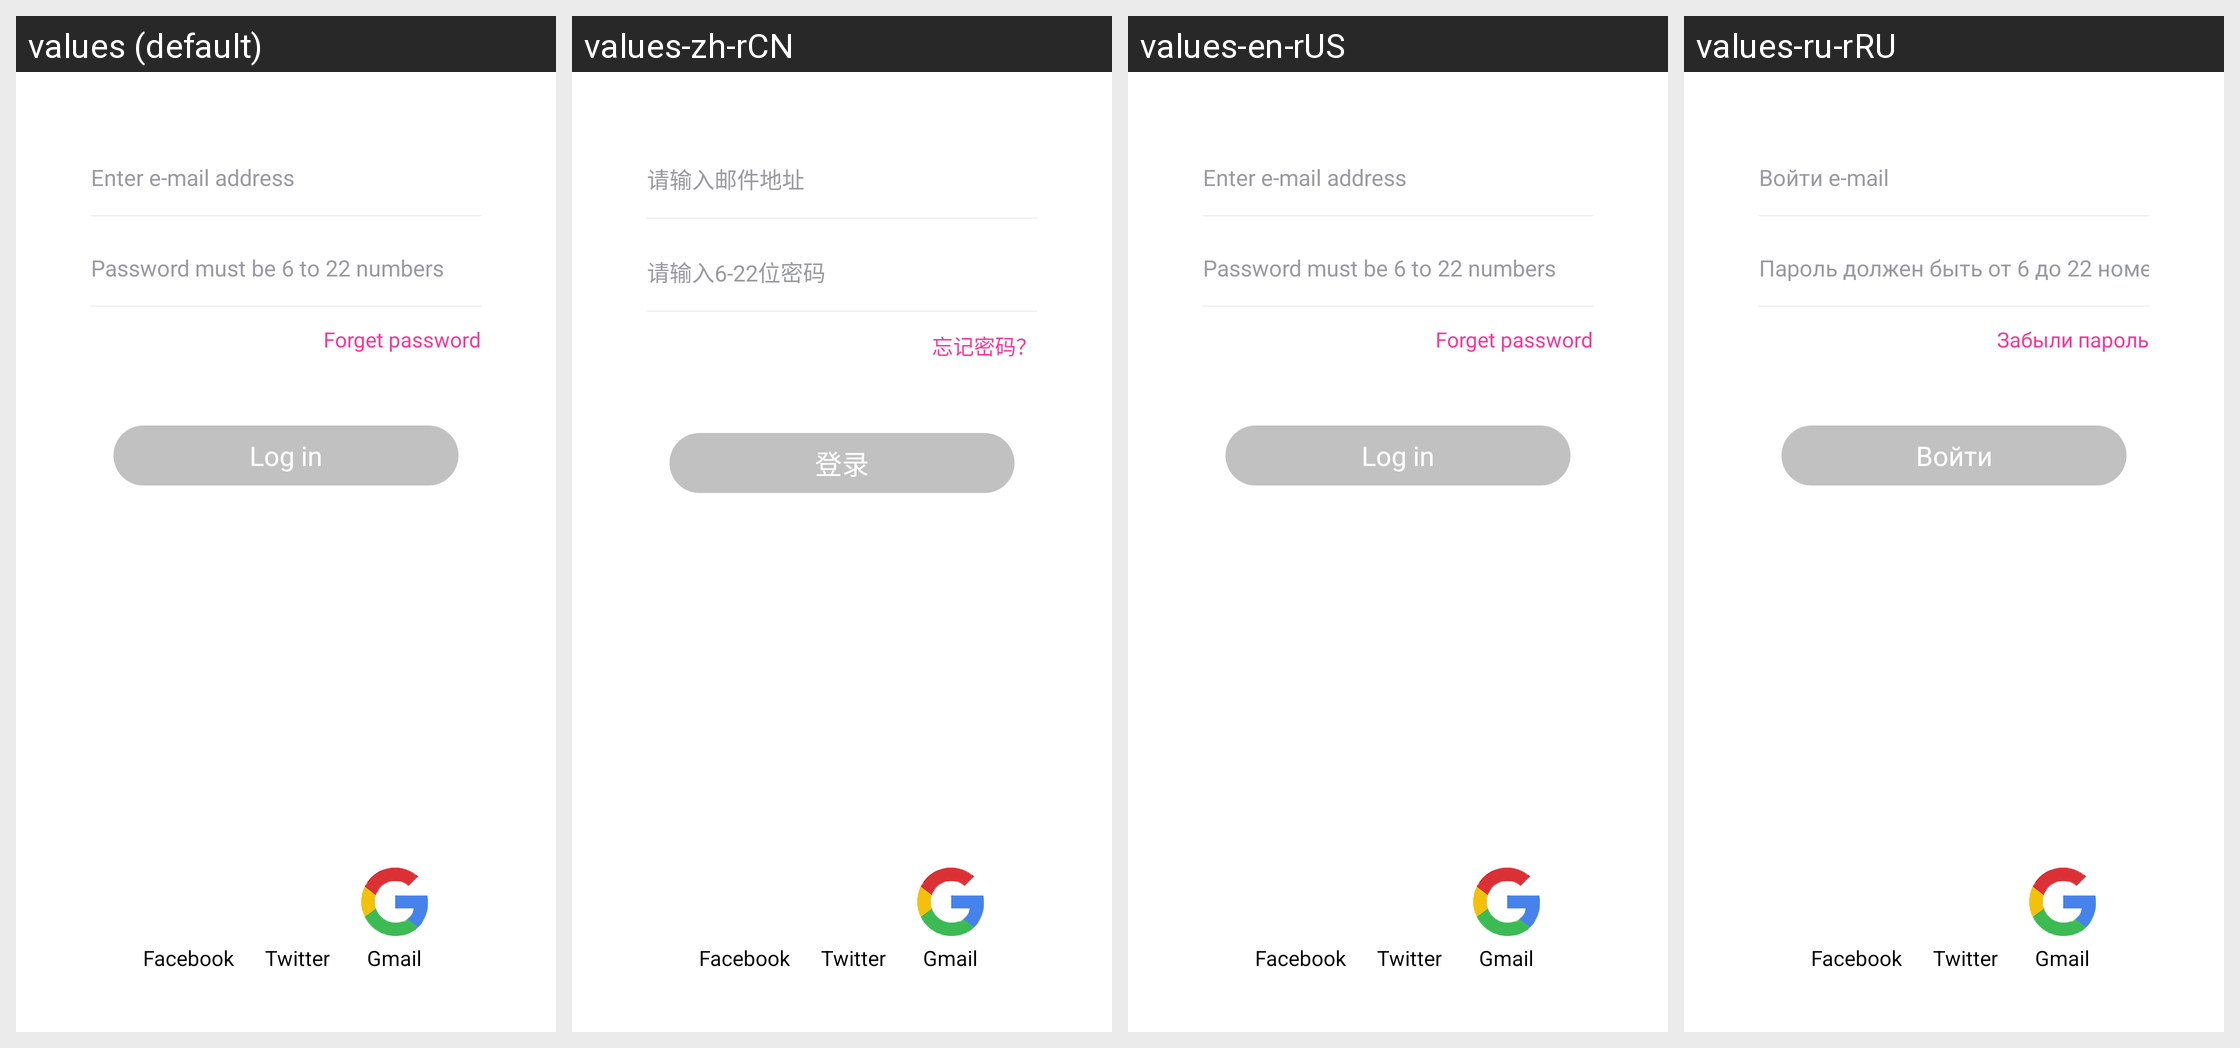

This grid shows one Android layout under several languages. Give, for every string resource on the screen, its name, the default text and each shown locale's text.
Android screen res/layout/fragment_login.xml rendered under 4 locales, left to right: values (default), values-zh-rCN, values-en-rUS, values-ru-rRU. Device: Nexus 5 (rendered at 1080×1920; each locale shown at half size, 540×960, under a caption strip naming it); theme WhiteTheme.
Other locales in the repository, not shown: values-es, values-hi-rIN, values-in-rID, values-th-rTH.
Strings drawn on this screen, with the default value and each locale's value (text and hints the layout hard-codes, and strings that could not be matched under every locale, appear in the picture but are not listed):

enter_e_mail_address
  values: Enter e-mail address
  values-zh-rCN: 请输入邮件地址
  values-en-rUS: Enter e-mail address
  values-ru-rRU: Войти e-mail

password_must_be_6_to_22_numbers
  values: Password must be 6 to 22 numbers
  values-zh-rCN: 请输入6-22位密码
  values-en-rUS: Password must be 6 to 22 numbers
  values-ru-rRU: Пароль должен быть от 6 до 22 номеров

forget_password
  values: Forget password
  values-zh-rCN: 忘记密码？
  values-en-rUS: Forget password
  values-ru-rRU: Забыли пароль

log_in
  values: Log in
  values-zh-rCN: 登录
  values-en-rUS: Log in
  values-ru-rRU: Войти

facebook
  values: Facebook
  values-zh-rCN: Facebook
  values-en-rUS: Facebook
  values-ru-rRU: Facebook

twitter
  values: Twitter
  values-zh-rCN: Twitter
  values-en-rUS: Twitter
  values-ru-rRU: Twitter

linked_in
  values: Gmail
  values-zh-rCN: Gmail
  values-en-rUS: Gmail
  values-ru-rRU: Gmail
